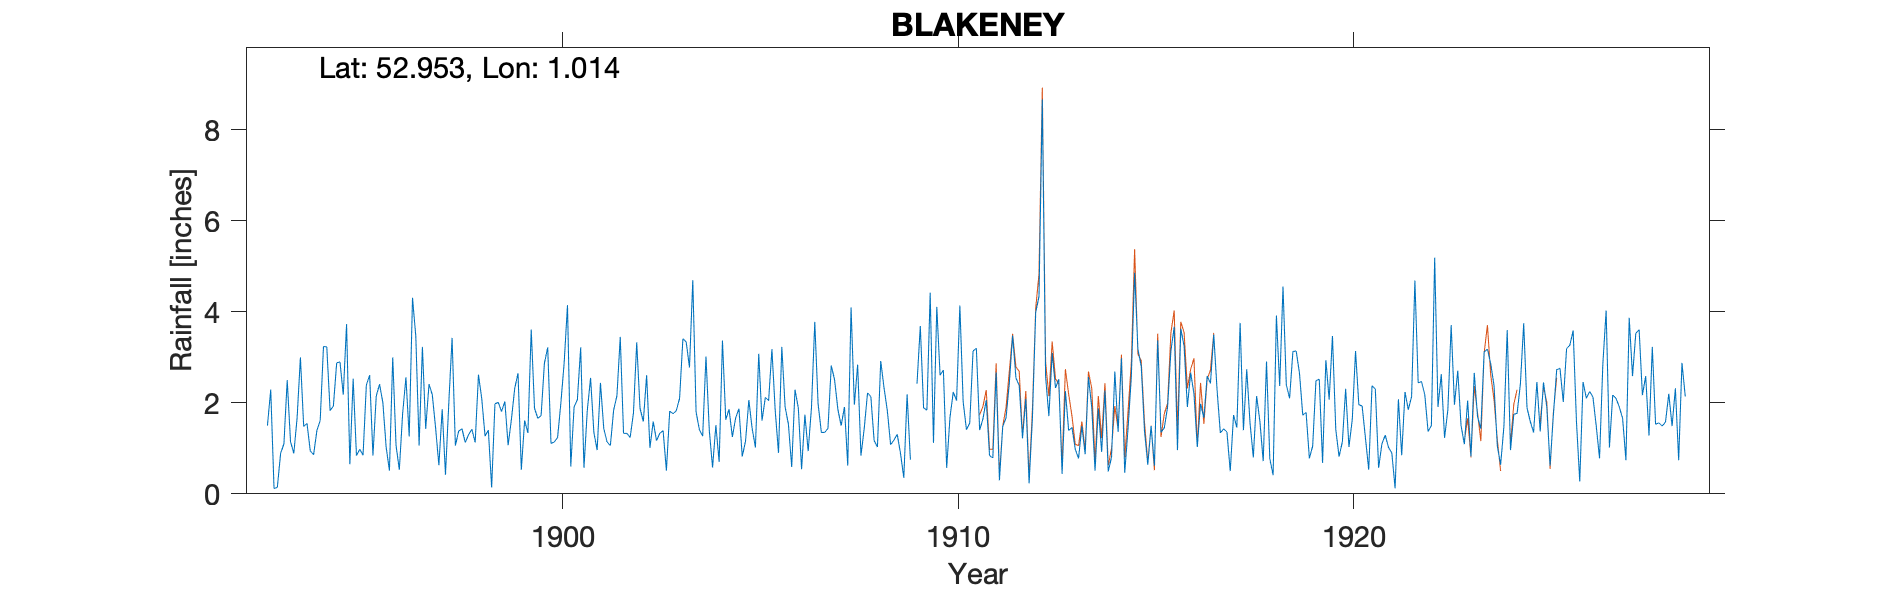

The table this chart was drawn from, first rows:
BLAKENEY, , , , , , , , , , , , , , , , , , , , , , , 
Grid ref, TG025438, Long, 1.014, Lat, 52.95, Elevation, 29, ft, , , , , , , , , , , , , , , 
Station no, RR3182, , , , , , , , , , , , , , , , , , , , , , 
, 1890, 1891, 1892, 1893, 1894, 1895, 1896, 1897, 1898, 1899, 1900, 1901, 1902, 1903, 1904, 1905, 1906, 1907, 1908, 1909, 1910, 1911, 1912
January, , , , 1.5, 1.55, 3.73, 1.03, 1.43, 1.13, 2.03, 2.87, 0.57, 1.33, 1.39, 1.27, 0.82, 3.23, 1.35, 0.84, 0.89, 2.61, 1.4, 2.38
February, , , , 2.29, 0.94, 0.65, 0.51, 2.41, 1.3, 1.07, 3.22, 1.83, 1.33, 0.51, 3.02, 1.16, 1.91, 1.35, 1.44, 0.35, 2.72, 1.65, 1.22
March, , , , 0.12, 0.86, 2.53, 3, 2.18, 1.42, 1.64, 1.11, 2.55, 1.24, 1.82, 1.4, 2.06, 1.53, 1.44, 2.22, 2.19, 0.57, 2.06, 2.09
April, , , , 0.14, 1.39, 0.84, 1.07, 1.45, 1.13, 2.32, 1.14, 1.35, 1.77, 1.76, 0.58, 1.44, 0.59, 2.82, 2.14, 0.75, 1.68, 0.84, 0.23
May, , , , 0.89, 1.61, 0.98, 0.53, 0.63, 2.62, 2.65, 1.24, 0.96, 3.33, 1.83, 1.51, 1.02, 2.29, 2.51, 1.17, , 2.24, 0.79, 1.66
June, , , , 1.1, 3.24, 0.85, 1.76, 1.86, 2.09, 0.53, 2, 2.44, 1.88, 2.1, 0.7, 3.08, 1.89, 1.86, 1.03, 2.42, 2.05, 2.67, 3.99
July, , , , 2.5, 3.23, 2.39, 2.56, 0.42, 1.27, 1.61, 2.89, 1.44, 1.59, 3.41, 3.37, 1.61, 0.54, 1.5, 2.92, 3.69, 4.14, 0.3, 4.34
August, , , , 1.15, 1.83, 2.61, 1.26, 1.99, 1.4, 1.34, 4.15, 1.14, 2.61, 3.34, 1.63, 2.12, 1.74, 1.91, 2.33, 1.89, 2.02, 1.48, 8.67
September, , , , 0.89, 1.93, 0.84, 4.31, 3.43, 0.14, 3.61, 0.6, 1.06, 1.01, 2.78, 1.86, 2.05, 0.94, 0.62, 1.83, 1.84, 1.41, 1.67, 2.58
October, , , , 1.67, 2.88, 2.15, 3.46, 1.06, 1.98, 1.88, 1.91, 1.84, 1.59, 4.7, 1.25, 3.18, 1.9, 4.1, 1.08, 4.42, 1.56, 2.43, 1.71
November, , , , 3, 2.9, 2.41, 1.06, 1.38, 2.01, 1.66, 2.07, 2.16, 1.17, 1.8, 1.67, 1.83, 3.78, 1.96, 1.18, 1.12, 3.14, 3.48, 3.1
December, , , , 1.48, 2.18, 2.01, 3.23, 1.43, 1.81, 1.72, 3.22, 3.45, 1.33, 1.41, 1.87, 0.9, 1.98, 2.84, 1.31, 4.11, 3.2, 2.55, 2.33
Total, , , , 16.73, 24.54, 21.99, 23.78, 19.67, 18.3, 22.06, 26.42, 20.79, 20.18, 26.85, 20.13, 21.27, 22.32, 24.26, 19.49, , 27.34, 21.32, 34.3
1909 May estimated, , , , , , , , , , , , , , , , , , , , , , , 
1928 Dec estimated, , , , , , , , , , , , , , , , , , , , , , , 
